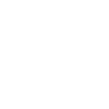
t = 0.00 s
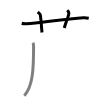
t = 3.50 s
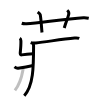
t = 7.25 s
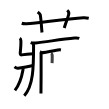
t = 10.75 s
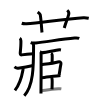
t = 14.50 s
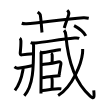
t = 18.00 s

The animated SVG that drew these frames (rendered in a browser with its animation timeline set to each time). Animation: 18 SMIL elements (animate=18); one cycle of 18.00 s.

<svg width="109px" height="109px" viewBox="0 0 px 109px" xmlns="http://www.w3.org/2000/svg" xmlns:xlink="http://www.w3.org/1999/xlink" xml:space="preserve" version="1.1"  baseProfile="full">
<path d="M21.75,23.27c1.52,0.53,3.28,0.63,4.8,0.53c13.93-0.96,38.95-5.05,56.9-6.03c2.52-0.14,4.04,0.25,5.3,0.51" style="fill:none;stroke:black;stroke-width:3;opacity:0">
  <animate attributeType="CSS" attributeName="opacity" from="0" to="1" begin="0s" dur="1s" repeatCount="Indefinite" fill="freeze" />
</path>
<path d="M37.75,12c1.75,1.43,2.35,1.86,2.5,2.75c1,6,1.25,13.25,1.75,17.75" style="fill:none;stroke:black;stroke-width:3;opacity:0">
  <animate attributeType="CSS" attributeName="opacity" from="0" to="1" begin="1s" dur="1s" repeatCount="Indefinite" fill="freeze" />
</path>
<path d="M67.25,10.25c1.12,1,1.87,2.52,1.5,4c-1.12,4.5-2.88,8-4.5,13.75" style="fill:none;stroke:black;stroke-width:3;opacity:0">
  <animate attributeType="CSS" attributeName="opacity" from="0" to="1" begin="2s" dur="1s" repeatCount="Indefinite" fill="freeze" />
</path>
<path d="M32.9,42.73c0.42,0.76,0.68,2.07,0.68,2.96c0,21.77-0.27,40.11-9.3,49.95" style="fill:none;stroke:black;stroke-width:3;opacity:0">
  <animate attributeType="CSS" attributeName="opacity" from="0" to="1" begin="3s" dur="1s" repeatCount="Indefinite" fill="freeze" />
</path>
<path d="M30.68,42.62c1.57,0.63,3.78,0.53,5.12,0.38c11.48-1.26,25.98-3.8,38.79-4.96c2.22-0.2,3.56-0.08,4.67,0.37" style="fill:none;stroke:black;stroke-width:3;opacity:0">
  <animate attributeType="CSS" attributeName="opacity" from="0" to="1" begin="4s" dur="1s" repeatCount="Indefinite" fill="freeze" />
</path>
<path d="M19.76,38.25c0.78,0.49,1.08,1.06,1.14,2.66c0.1,2.41-0.42,9.56-0.66,12.09c-0.08,0.81,0.14,2.01,1.3,1.88c4.1-0.44,7.03-0.69,11.77-1.04" style="fill:none;stroke:black;stroke-width:3;opacity:0">
  <animate attributeType="CSS" attributeName="opacity" from="0" to="1" begin="5s" dur="1s" repeatCount="Indefinite" fill="freeze" />
</path>
<path d="M14.44,66.89c0.81,0.61,2.35,1.56,3.63,1.36c6.42-1,10.42-1.75,15.14-2.74" style="fill:none;stroke:black;stroke-width:3;opacity:0">
  <animate attributeType="CSS" attributeName="opacity" from="0" to="1" begin="6s" dur="1s" repeatCount="Indefinite" fill="freeze" />
</path>
<path d="M22.99,67.91c0.02,0.5,0.08,1.3-0.04,2.03c-1.2,6.81-2.45,13.31-8.03,20.39" style="fill:none;stroke:black;stroke-width:3;opacity:0">
  <animate attributeType="CSS" attributeName="opacity" from="0" to="1" begin="7s" dur="1s" repeatCount="Indefinite" fill="freeze" />
</path>
<path d="M40,51.54c0.61,0.26,0.97,1.15,1.09,1.67c0.12,0.51,0,37.04-0.12,40.24" style="fill:none;stroke:black;stroke-width:3;opacity:0">
  <animate attributeType="CSS" attributeName="opacity" from="0" to="1" begin="8s" dur="1s" repeatCount="Indefinite" fill="freeze" />
</path>
<path d="M41.23,52.82c3.99-0.38,11.02-1.82,16.74-2.87c1.38-0.26,2.25-0.12,2.96,0.02" style="fill:none;stroke:black;stroke-width:3;opacity:0">
  <animate attributeType="CSS" attributeName="opacity" from="0" to="1" begin="9s" dur="1s" repeatCount="Indefinite" fill="freeze" />
</path>
<path d="M51.03,53.09c0.61,0.26,0.97,1.15,1.09,1.67c0.12,0.51,0.08,5.13-0.04,8.33" style="fill:none;stroke:black;stroke-width:3;opacity:0">
  <animate attributeType="CSS" attributeName="opacity" from="0" to="1" begin="10s" dur="1s" repeatCount="Indefinite" fill="freeze" />
</path>
<path d="M41.47,64.69c3.55-0.5,12.03-1.44,16.39-2.7c2.59-0.75,3.43,0.8,3.06,2.18c-0.68,2.5-1.17,7.66-1.86,10.67" style="fill:none;stroke:black;stroke-width:3;opacity:0">
  <animate attributeType="CSS" attributeName="opacity" from="0" to="1" begin="11s" dur="1s" repeatCount="Indefinite" fill="freeze" />
</path>
<path d="M41.51,77.79c3.99-0.38,15.18-2.06,18.94-2.29" style="fill:none;stroke:black;stroke-width:3;opacity:0">
  <animate attributeType="CSS" attributeName="opacity" from="0" to="1" begin="12s" dur="1s" repeatCount="Indefinite" fill="freeze" />
</path>
<path d="M50.95,77.26c0.61,0.25,0.97,1.15,1.09,1.67c0.12,0.51,0.08,7.23-0.04,10.43" style="fill:none;stroke:black;stroke-width:3;opacity:0">
  <animate attributeType="CSS" attributeName="opacity" from="0" to="1" begin="13s" dur="1s" repeatCount="Indefinite" fill="freeze" />
</path>
<path d="M41.23,90.77c3.99-0.38,7.86-1.53,17.15-1.91c1.41-0.06,2.25-0.12,2.96,0.01" style="fill:none;stroke:black;stroke-width:3;opacity:0">
  <animate attributeType="CSS" attributeName="opacity" from="0" to="1" begin="14s" dur="1s" repeatCount="Indefinite" fill="freeze" />
</path>
<path d="M64.12,30.25c1.25,1.44,1.45,1.84,1.71,4.94c2.18,25.92,9.91,48.31,24.34,60.89c4.37,3.81,4.21,0.62,3.58-5.76" style="fill:none;stroke:black;stroke-width:3;opacity:0">
  <animate attributeType="CSS" attributeName="opacity" from="0" to="1" begin="15s" dur="1s" repeatCount="Indefinite" fill="freeze" />
</path>
<path d="M82.65,49.02c0.07,1.07,0.04,2.76-0.14,4.31c-1.12,9.86-9.48,32.69-24.37,42.26" style="fill:none;stroke:black;stroke-width:3;opacity:0">
  <animate attributeType="CSS" attributeName="opacity" from="0" to="1" begin="16s" dur="1s" repeatCount="Indefinite" fill="freeze" />
</path>
<path d="M74.09,25.68c3.81,2.05,9.9,6.75,11.68,10.26" style="fill:none;stroke:black;stroke-width:3;opacity:0">
  <animate attributeType="CSS" attributeName="opacity" from="0" to="1" begin="17s" dur="1s" repeatCount="Indefinite" fill="freeze" />
</path>
</svg>
